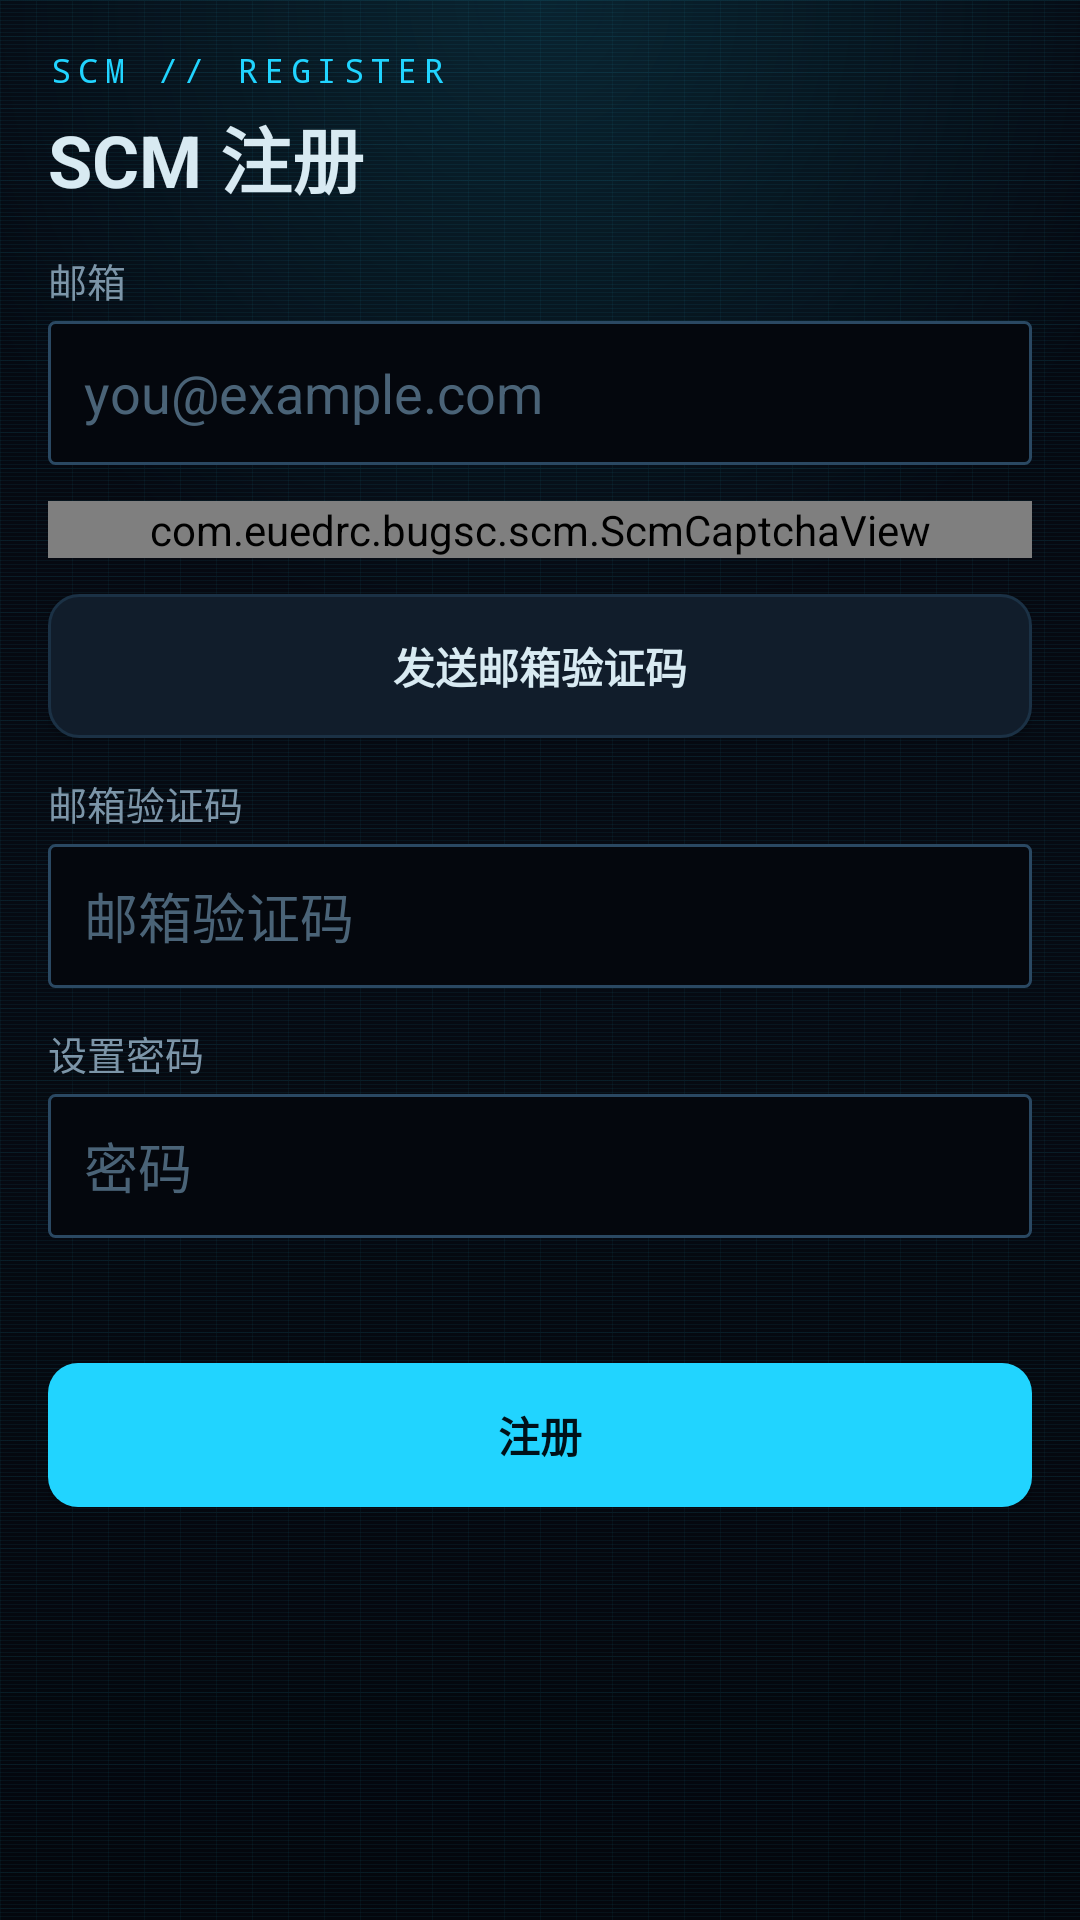

Layout XML and referenced resources for this Android screen:
<!-- AndroidManifest.xml: application theme Theme.Bug公民 -->
<!-- res/layout/fragment_scm_register.xml -->
<?xml version="1.0" encoding="utf-8"?>
<ScrollView xmlns:android="http://schemas.android.com/apk/res/android"
    android:layout_width="match_parent"
    android:layout_height="match_parent"
    android:background="@drawable/hud_screen_bg">

    <LinearLayout
        android:layout_width="match_parent"
        android:layout_height="wrap_content"
        android:orientation="vertical"
        android:padding="16dp">

        <TextView
            android:layout_width="wrap_content"
            android:layout_height="wrap_content"
            android:fontFamily="monospace"
            android:letterSpacing="0.2"
            android:text="SCM // REGISTER"
            android:textColor="@color/sc_accent"
            android:textSize="11sp" />

        <TextView
            android:layout_width="wrap_content"
            android:layout_height="wrap_content"
            android:layout_marginTop="4dp"
            android:layout_marginBottom="14dp"
            android:text="SCM 注册"
            android:textColor="@color/sc_text"
            android:textSize="24sp"
            android:textStyle="bold" />

        <TextView
            android:layout_width="wrap_content"
            android:layout_height="wrap_content"
            android:text="邮箱"
            android:textColor="@color/sc_text_mid"
            android:textSize="13sp" />

        <EditText
            android:id="@+id/et_email"
            android:layout_width="match_parent"
            android:layout_height="48dp"
            android:layout_marginTop="4dp"
            android:background="@drawable/input_bg"
            android:hint="you@example.com"
            android:inputType="textEmailAddress"
            android:paddingHorizontal="12dp"
            android:textColor="@color/sc_text"
            android:textColorHint="@color/sc_text_dim" />

        <com.euedrc.bugsc.scm.ScmCaptchaView
            android:id="@+id/captcha_view"
            android:layout_width="match_parent"
            android:layout_height="wrap_content"
            android:layout_marginTop="12dp"
            android:background="@drawable/card_bg" />

        <Button
            android:id="@+id/btn_send_code"
            android:layout_width="match_parent"
            android:layout_height="wrap_content"
            android:layout_marginTop="12dp"
            android:background="@drawable/button_inventory_secondary"
            android:paddingVertical="10dp"
            android:text="发送邮箱验证码"
            android:textAllCaps="false"
            android:textColor="@color/sc_text"
            android:textStyle="bold" />

        <TextView
            android:layout_width="wrap_content"
            android:layout_height="wrap_content"
            android:layout_marginTop="12dp"
            android:text="邮箱验证码"
            android:textColor="@color/sc_text_mid"
            android:textSize="13sp" />

        <EditText
            android:id="@+id/et_email_code"
            android:layout_width="match_parent"
            android:layout_height="48dp"
            android:layout_marginTop="4dp"
            android:background="@drawable/input_bg"
            android:hint="邮箱验证码"
            android:inputType="number"
            android:paddingHorizontal="12dp"
            android:textColor="@color/sc_text"
            android:textColorHint="@color/sc_text_dim" />

        <TextView
            android:layout_width="wrap_content"
            android:layout_height="wrap_content"
            android:layout_marginTop="12dp"
            android:text="设置密码"
            android:textColor="@color/sc_text_mid"
            android:textSize="13sp" />

        <EditText
            android:id="@+id/et_password"
            android:layout_width="match_parent"
            android:layout_height="48dp"
            android:layout_marginTop="4dp"
            android:background="@drawable/input_bg"
            android:hint="密码"
            android:inputType="textPassword"
            android:paddingHorizontal="12dp"
            android:textColor="@color/sc_text"
            android:textColorHint="@color/sc_text_dim" />

        <TextView
            android:id="@+id/tv_status"
            android:layout_width="match_parent"
            android:layout_height="wrap_content"
            android:layout_marginTop="10dp"
            android:textColor="@color/sc_text_mid"
            android:textSize="13sp" />

        <TextView
            android:id="@+id/tv_error"
            android:layout_width="match_parent"
            android:layout_height="wrap_content"
            android:layout_marginTop="4dp"
            android:textColor="@color/sc_danger"
            android:textSize="13sp"
            android:visibility="gone" />

        <Button
            android:id="@+id/btn_register"
            android:layout_width="match_parent"
            android:layout_height="wrap_content"
            android:layout_marginTop="14dp"
            android:background="@drawable/button_inventory_primary"
            android:paddingVertical="12dp"
            android:text="注册"
            android:textAllCaps="false"
            android:textColor="@color/sc_ink"
            android:textStyle="bold" />
    </LinearLayout>
</ScrollView>
<!-- resources referenced by this layout -->
<resources>
  <color name="sc_accent">#21D4FF</color>
  <color name="sc_danger">#FF4565</color>
  <color name="sc_ink">#001119</color>
  <color name="sc_text">#D8EAF2</color>
  <color name="sc_text_dim">#4A6377</color>
  <color name="sc_text_mid">#7C95A8</color>
  <!-- drawable button_inventory_primary (drawable) -->
  <?xml version="1.0" encoding="utf-8"?>
  <ripple xmlns:android="http://schemas.android.com/apk/res/android"
      android:color="@color/sc_ripple_light">
  
      <item android:id="@android:id/mask">
          <shape android:shape="rectangle">
              <corners android:radius="10dp" />
              <solid android:color="@android:color/white" />
          </shape>
      </item>
  
      <item>
          <selector>
              <item android:state_pressed="true">
                  <shape android:shape="rectangle">
                      <corners android:radius="10dp" />
                      <solid android:color="@color/sc_accent_pressed" />
                  </shape>
              </item>
              <item>
                  <shape android:shape="rectangle">
                      <corners android:radius="10dp" />
                      <solid android:color="@color/sc_accent" />
                  </shape>
              </item>
          </selector>
      </item>
  </ripple>
  <!-- drawable hud_screen_bg (drawable) -->
  <?xml version="1.0" encoding="utf-8"?>
  <layer-list xmlns:android="http://schemas.android.com/apk/res/android">
      
      <item>
          <shape android:shape="rectangle">
              <gradient
                  android:angle="270"
                  android:startColor="#050810"
                  android:centerColor="#060A12"
                  android:endColor="#04070D"
                  android:type="linear" />
          </shape>
      </item>
      <item>
          <bitmap
              android:src="@drawable/tex_grid"
              android:tileMode="repeat" />
      </item>
      <item>
          <bitmap
              android:src="@drawable/tex_scanlines"
              android:tileMode="repeat" />
      </item>
      
      <item>
          <shape android:shape="rectangle">
              <gradient
                  android:type="radial"
                  android:centerX="0.5"
                  android:centerY="0.0"
                  android:gradientRadius="640"
                  android:startColor="#2221D4FF"
                  android:endColor="#0021D4FF" />
          </shape>
      </item>
  </layer-list>
  <!-- drawable input_bg (drawable) -->
  <?xml version="1.0" encoding="utf-8"?>
  <shape xmlns:android="http://schemas.android.com/apk/res/android"
      android:shape="rectangle">
      <solid android:color="@color/sc_bg_deep" />
      <corners android:radius="2dp" />
      <stroke android:color="@color/sc_line2" android:width="1dp" />
  </shape>
  <style name="Theme.Bug公民" parent="Base.Theme.Bug公民" />
  <color name="sc_ripple_light">#40FFFFFF</color>
  <color name="sc_accent_pressed">#12B9E3</color>
  <color name="sc_panel2_pressed">#1A2C3F</color>
  <color name="sc_line2">#2A4862</color>
  <color name="sc_panel2">#111D2B</color>
  <color name="sc_line">#1B3145</color>
  <color name="sc_panel">#0D1620</color>
  <color name="sc_bg_deep">#04070D</color>
  <style name="Base.Theme.Bug公民" parent="Theme.Material3.Dark.NoActionBar">
          <item name="colorPrimary">@color/sc_accent</item>
          <item name="colorOnPrimary">@color/sc_ink</item>
          <item name="colorSecondary">@color/sc_accent_dim</item>
          <item name="colorSurface">@color/sc_panel</item>
          <item name="colorOnSurface">@color/sc_text</item>
          <item name="android:colorBackground">@color/sc_bg</item>
          <item name="android:statusBarColor">@color/sc_bg_deep</item>
          <item name="android:navigationBarColor">@color/sc_bg_deep</item>
          <item name="android:windowBackground">@color/sc_bg</item>
      </style>
  <color name="sc_accent_dim">#16A3C7</color>
  <color name="sc_bg">#060A10</color>
</resources>
